Run: headless pygame with SDL's dummy video driver; simulated clock (each Clock.tick advances the game by its frame time, no real sleeping); random seed 0; keys injected as events and as key.get_pressed() state; no mouse input.
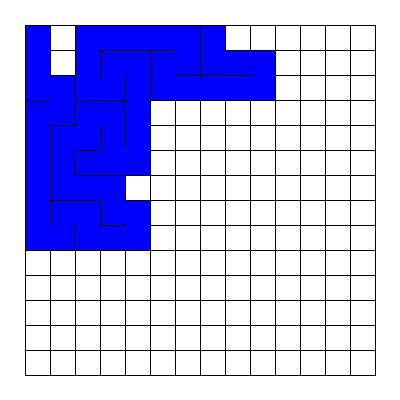
Frame 1 of 4 · flips 1–60 · no input
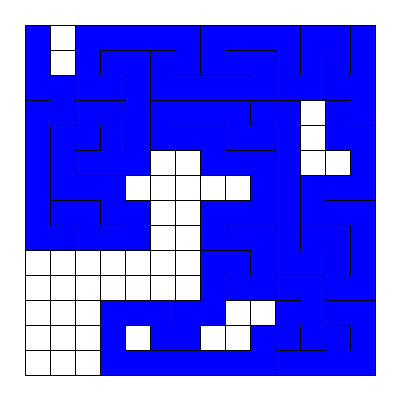
Frame 2 of 4 · flips 61–180 · tapped SPACE, RETURN · held RIGHT (→), D
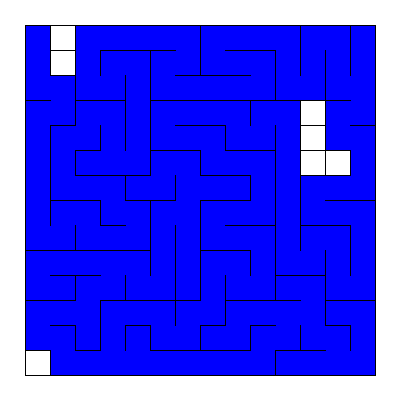
Frame 3 of 4 · flips 181–300 · held DOWN (↓), S
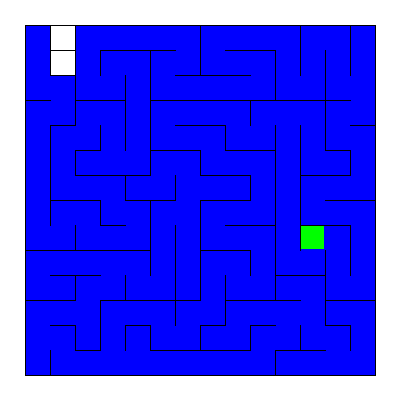
Frame 4 of 4 · flips 301–420 · held LEFT (←), A, UP (↑), W

The pygame program that drew these frames:

#Import and initialize pygame
import pygame
pygame.init()

import time
import random

screenWidth = 400
screenHeight = 400

#Set up drawing window
screen = pygame.display.set_mode([screenWidth, screenHeight])

width = 25
lineWidth = 0
colour = 0
xTiles = int(screenWidth/width)
yTiles = int(screenHeight/width)
grid = []
stack = []
visited = []
solution = {}

# Define colours
WHITE = (255, 255, 255)
GREEN = (0, 255, 0,)
BLUE = (0, 0, 255)
YELLOW = (255 ,255 ,0)
BLACK = (0,0,0)

def push_up(x, y):
    pygame.draw.rect(screen, BLUE, (x + 1, y - width + 1, width-1, width*2-1), 0)         # draw a rectangle twice the width of the cell
    pygame.display.update()                                              # to animate the wall being removed


def push_down(x, y):
    pygame.draw.rect(screen, BLUE, (x +  1, y + 1, width-1, width*2-1), 0)
    pygame.display.update()


def push_left(x, y):
    pygame.draw.rect(screen, BLUE, (x - width +1, y +1, width*2-1, width-1), 0)
    pygame.display.update()


def push_right(x, y):
    pygame.draw.rect(screen, BLUE, (x +1, y +1, width*2-1, width-1), 0)
    pygame.display.update()

def single_cell( x, y):
    pygame.draw.rect(screen, GREEN, (x +1, y +1, width - 2, width - 2), 0)          # draw a single width cell
    pygame.display.update()

def backtracking_cell(x, y):
    pygame.draw.rect(screen, BLUE, (x +1, y +1, width - 2, width - 2), 0)        # used to re-colour the path after single_cell
    pygame.display.update()                                        # has visited cell

def solution_cell(x,y):
    pygame.draw.rect(screen, YELLOW, (x+8, y+8, 5, 5), 0)             # used to show the solution
    pygame.display.update()                                        # has visited cell

def setupGrid(width):

    #Fill the background with white
    screen.fill((255,255,255))

    for y in range(width, (screenHeight-width), width):
        for x in range(width, (screenWidth-width), width):
            pygame.draw.line(screen, BLACK, [x, y], [x + width, y])           # top of cell
            pygame.draw.line(screen, BLACK, [x + width, y], [x + width, y + width])   # right of cell
            pygame.draw.line(screen, BLACK, [x + width, y + width], [x, y + width])   # bottom of cell
            pygame.draw.line(screen, BLACK, [x, y + width], [x, y])           # left of cell
            grid.append((x,y))


    #Flip the display
    pygame.display.flip()


def createMaze(x,y):
    stack.append((x,y))
    visited.append((x,y))
    single_cell(x,y)

    while len(stack) > 0:
        time.sleep(.05)
        cell = []

        #Search for unvisited neighbours
        if (x+width, y) not in visited and (x+width, y) in grid: #Check cell to right
            cell.append("R")
        
        if (x, y+width) not in visited and (x, y+width) in grid: #Check cell to bottom
            cell.append("D")
        
        if (x-width, y) not in visited and (x-width, y) in grid: #Check cell to left
            cell.append("L")
        
        if (x, y-width) not in visited and (x, y-width) in grid: #Check cell to top
            cell.append("U")


        #Check if there is available neighbour
        if len(cell) > 0:
            neighbour_chosen = (random.choice(cell))

            if neighbour_chosen == 'R': #Go right
                push_right(x,y)
                solution[(x+width, y)] = x,y

                x = x + width

                visited.append((x,y))
                stack.append((x,y))
            
            elif neighbour_chosen == "D": #Go down
                push_down(x,y)
                solution[(x, y+width)] = x,y

                y = y + width

                visited.append((x,y))
                stack.append((x,y))

            elif neighbour_chosen == "L": #Go left
                push_left(x,y)
                solution[(x-width,y)] = x,y

                x = x - width

                visited.append((x,y))
                stack.append((x,y))

            elif neighbour_chosen == "U": #Go up
                push_up(x,y)
                solution[(x,y-width)] = x,y

                y = y - width

                visited.append((x,y))
                stack.append((x,y))

        else:
            x, y = stack.pop()                                    # if no cells are available pop one from the stack
            single_cell(x, y)                                     # use single_cell function to show backtracking image
            time.sleep(.05)                                       # slow program down a bit
            backtracking_cell(x, y)                               # change colour to green to identify backtracking path

def plot_route_back(x,y):
    solution_cell(x, y)                                          # solution list contains all the coordinates to route back to start
    while (x, y) != (width,width):                                     # loop until cell position == start position
        x, y = solution[x, y]                                    # "key value" now becomes the new key
        solution_cell(x, y)                                      # animate route back
        time.sleep(.1)


setupGrid(width)
createMaze(width,width)
plot_route_back(screenWidth-width*2, screenHeight-width*2)

#Run until the user asks to quit
running = True
while running:
    #Did the user click the window close button?
    for event in pygame.event.get():
        if event.type == pygame.QUIT:
            running = False

#Done
pygame.quit()
